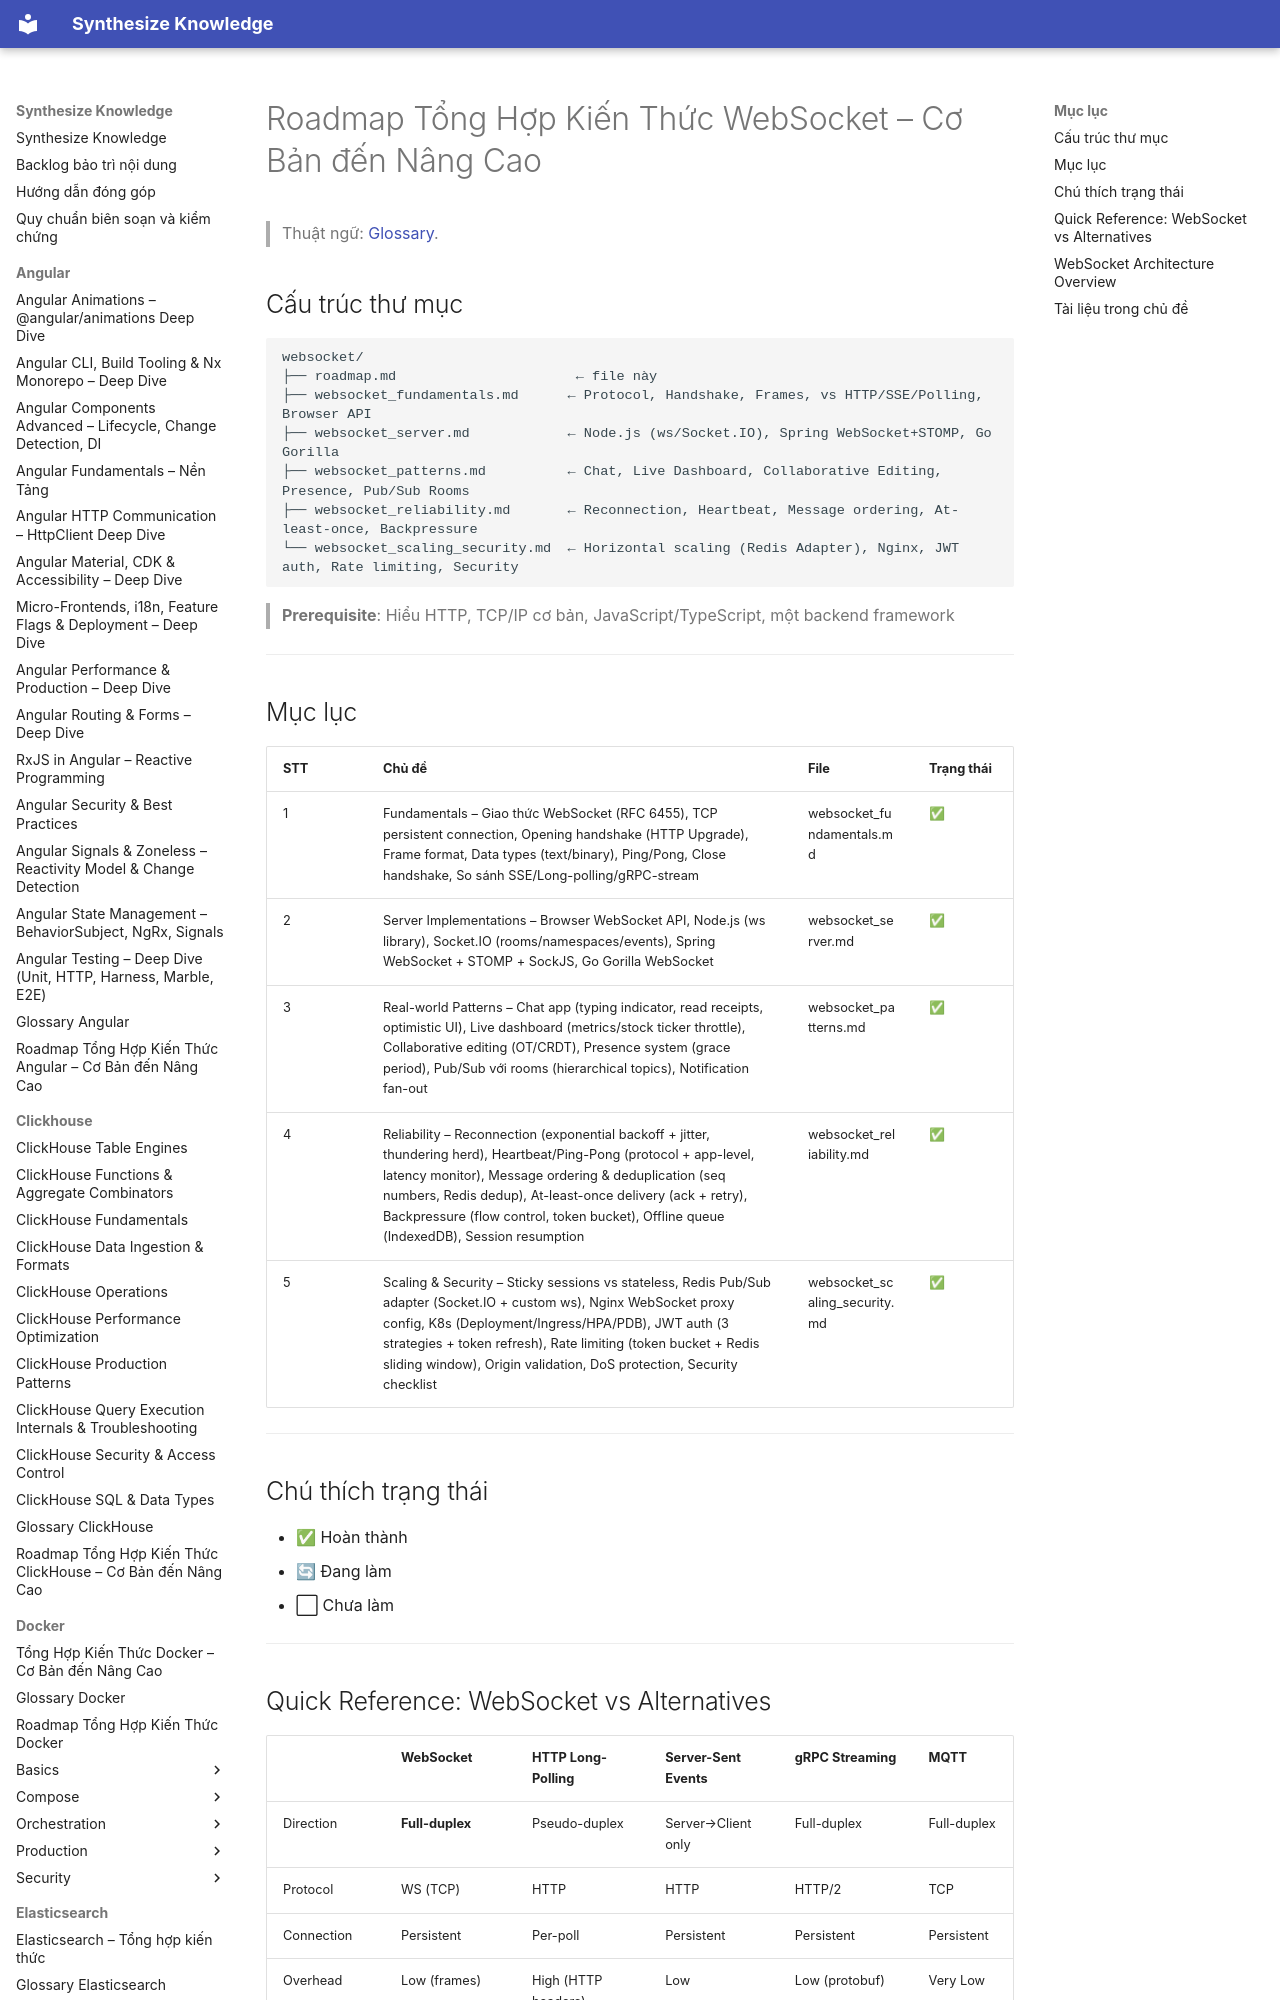

repository: hieutran2811/synthesize_knowledge · page: websocket/roadmap/index.html · generator: mkdocs

---
title: "Roadmap Tổng Hợp Kiến Thức WebSocket – Cơ Bản đến Nâng Cao"
topic: websocket
level: mixed
review_status: needs_review
content_updated: null
last_verified: null
version_scope: "unspecified"
source_count: 0
---
# Roadmap Tổng Hợp Kiến Thức WebSocket – Cơ Bản đến Nâng Cao

> Thuật ngữ: [Glossary](glossary.md).

## Cấu trúc thư mục
```
websocket/
├── roadmap.md                      ← file này
├── websocket_fundamentals.md      ← Protocol, Handshake, Frames, vs HTTP/SSE/Polling, Browser API
├── websocket_server.md            ← Node.js (ws/Socket.IO), Spring WebSocket+STOMP, Go Gorilla
├── websocket_patterns.md          ← Chat, Live Dashboard, Collaborative Editing, Presence, Pub/Sub Rooms
├── websocket_reliability.md       ← Reconnection, Heartbeat, Message ordering, At-least-once, Backpressure
└── websocket_scaling_security.md  ← Horizontal scaling (Redis Adapter), Nginx, JWT auth, Rate limiting, Security
```

> **Prerequisite**: Hiểu HTTP, TCP/IP cơ bản, JavaScript/TypeScript, một backend framework

---
